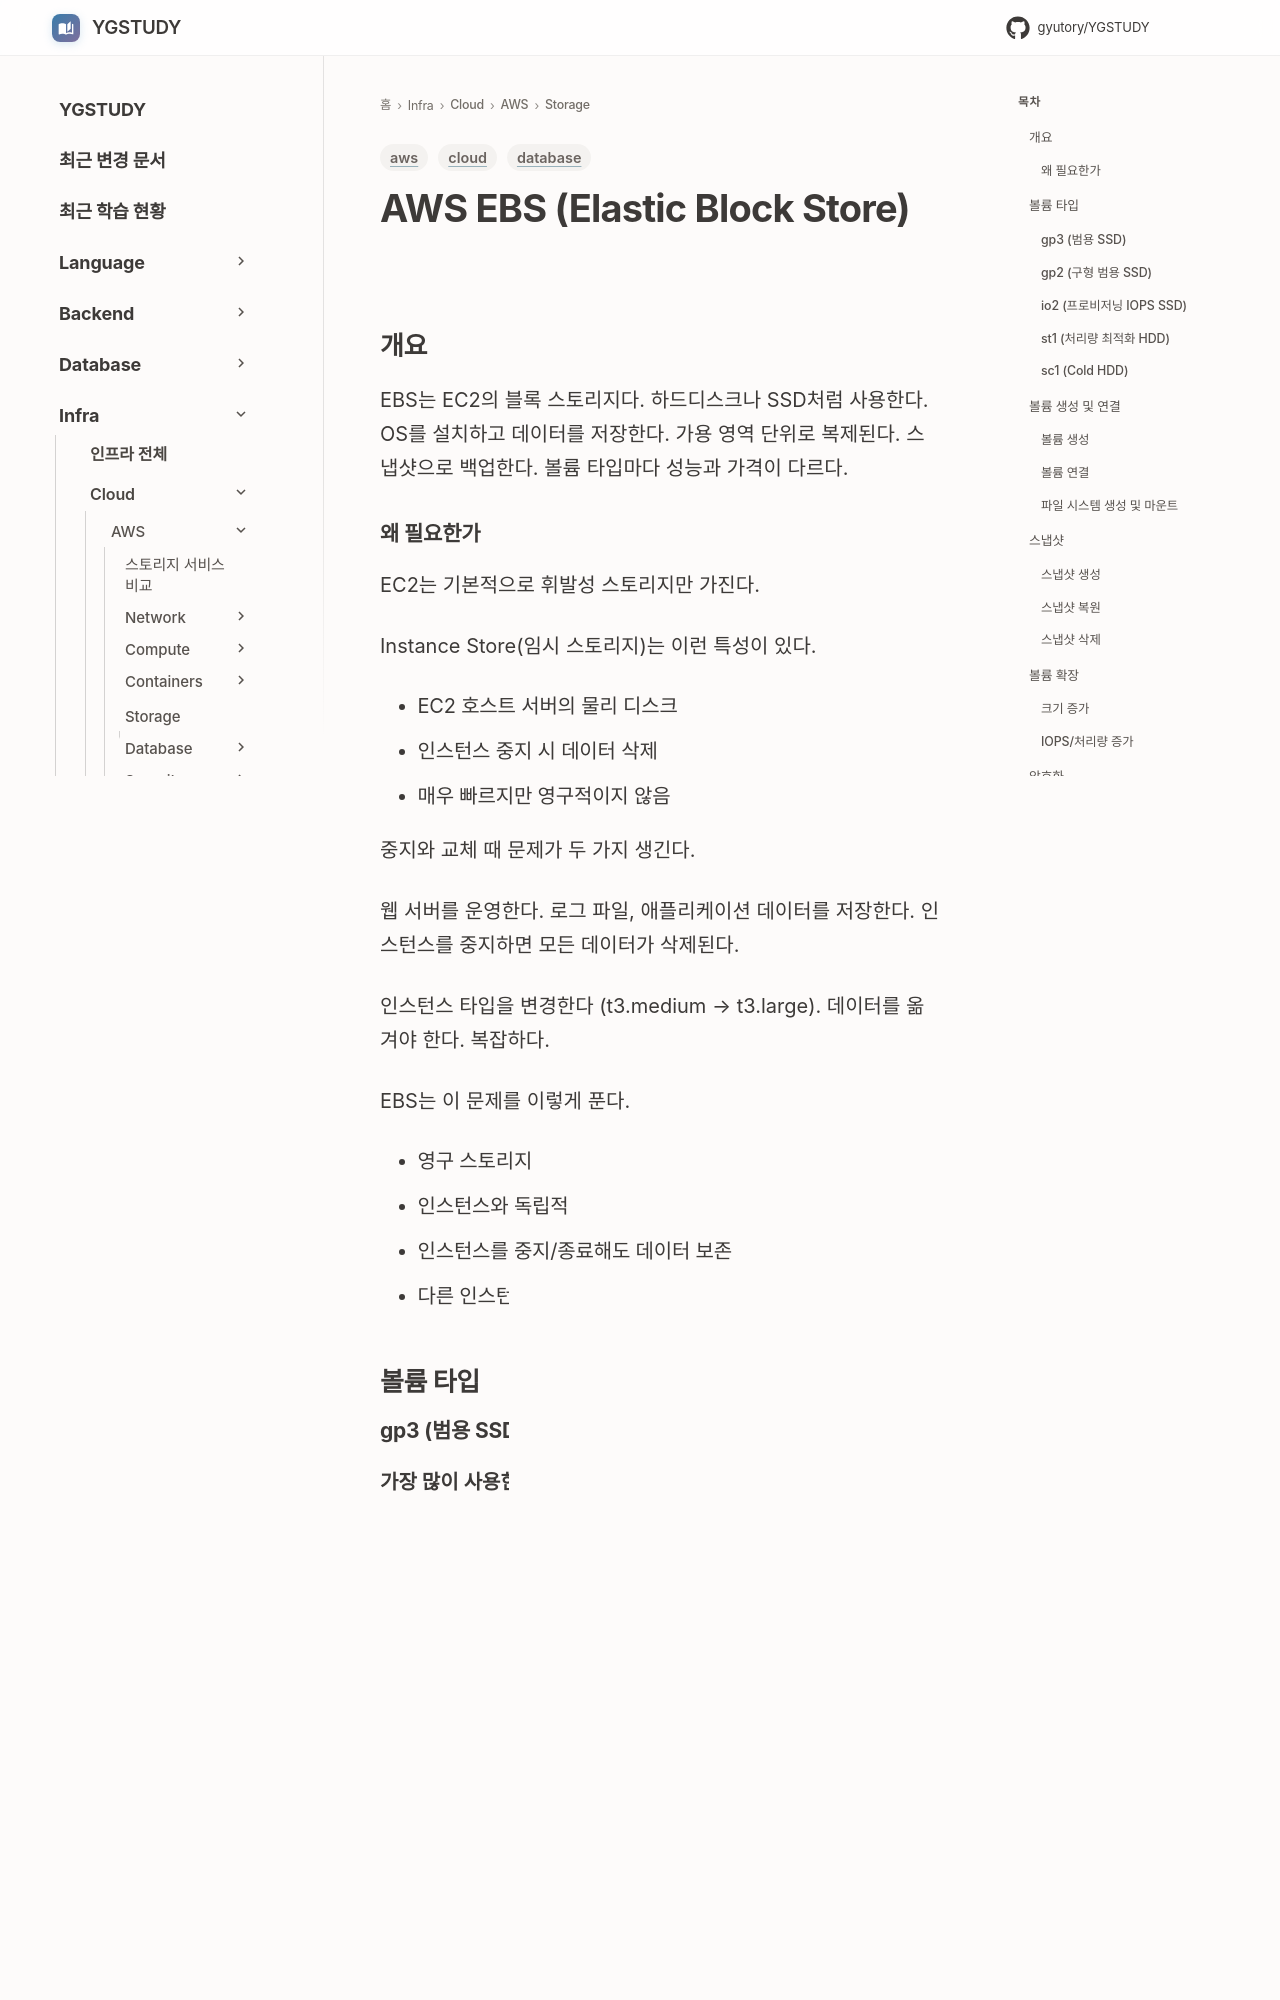

repository: GYUTORY/YGSTUDY · page: Cloud/AWS/Storage/EBS/index.html · generator: mkdocs

---
title: AWS EBS (Elastic Block Store)
tags: [aws, database, cloud]
updated: 2026-11-20
description: "EC2 인스턴스와 독립적으로 동작하는 영구 블록 스토리지 EBS의 개념과 활용법"
---

# AWS EBS (Elastic Block Store)

## 개요

EBS는 EC2의 블록 스토리지다. 하드디스크나 SSD처럼 사용한다. OS를 설치하고 데이터를 저장한다. 가용 영역 단위로 복제된다. 스냅샷으로 백업한다. 볼륨 타입마다 성능과 가격이 다르다.

### 왜 필요한가

EC2는 기본적으로 휘발성 스토리지만 가진다.

Instance Store(임시 스토리지)는 이런 특성이 있다.

- EC2 호스트 서버의 물리 디스크
- 인스턴스 중지 시 데이터 삭제
- 매우 빠르지만 영구적이지 않음

중지와 교체 때 문제가 두 가지 생긴다.

웹 서버를 운영한다. 로그 파일, 애플리케이션 데이터를 저장한다. 인스턴스를 중지하면 모든 데이터가 삭제된다.

인스턴스 타입을 변경한다 (t3.medium → t3.large). 데이터를 옮겨야 한다. 복잡하다.

EBS는 이 문제를 이렇게 푼다.

- 영구 스토리지
- 인스턴스와 독립적
- 인스턴스를 중지/종료해도 데이터 보존
- 다른 인스턴스에 연결 가능

## 볼륨 타입
